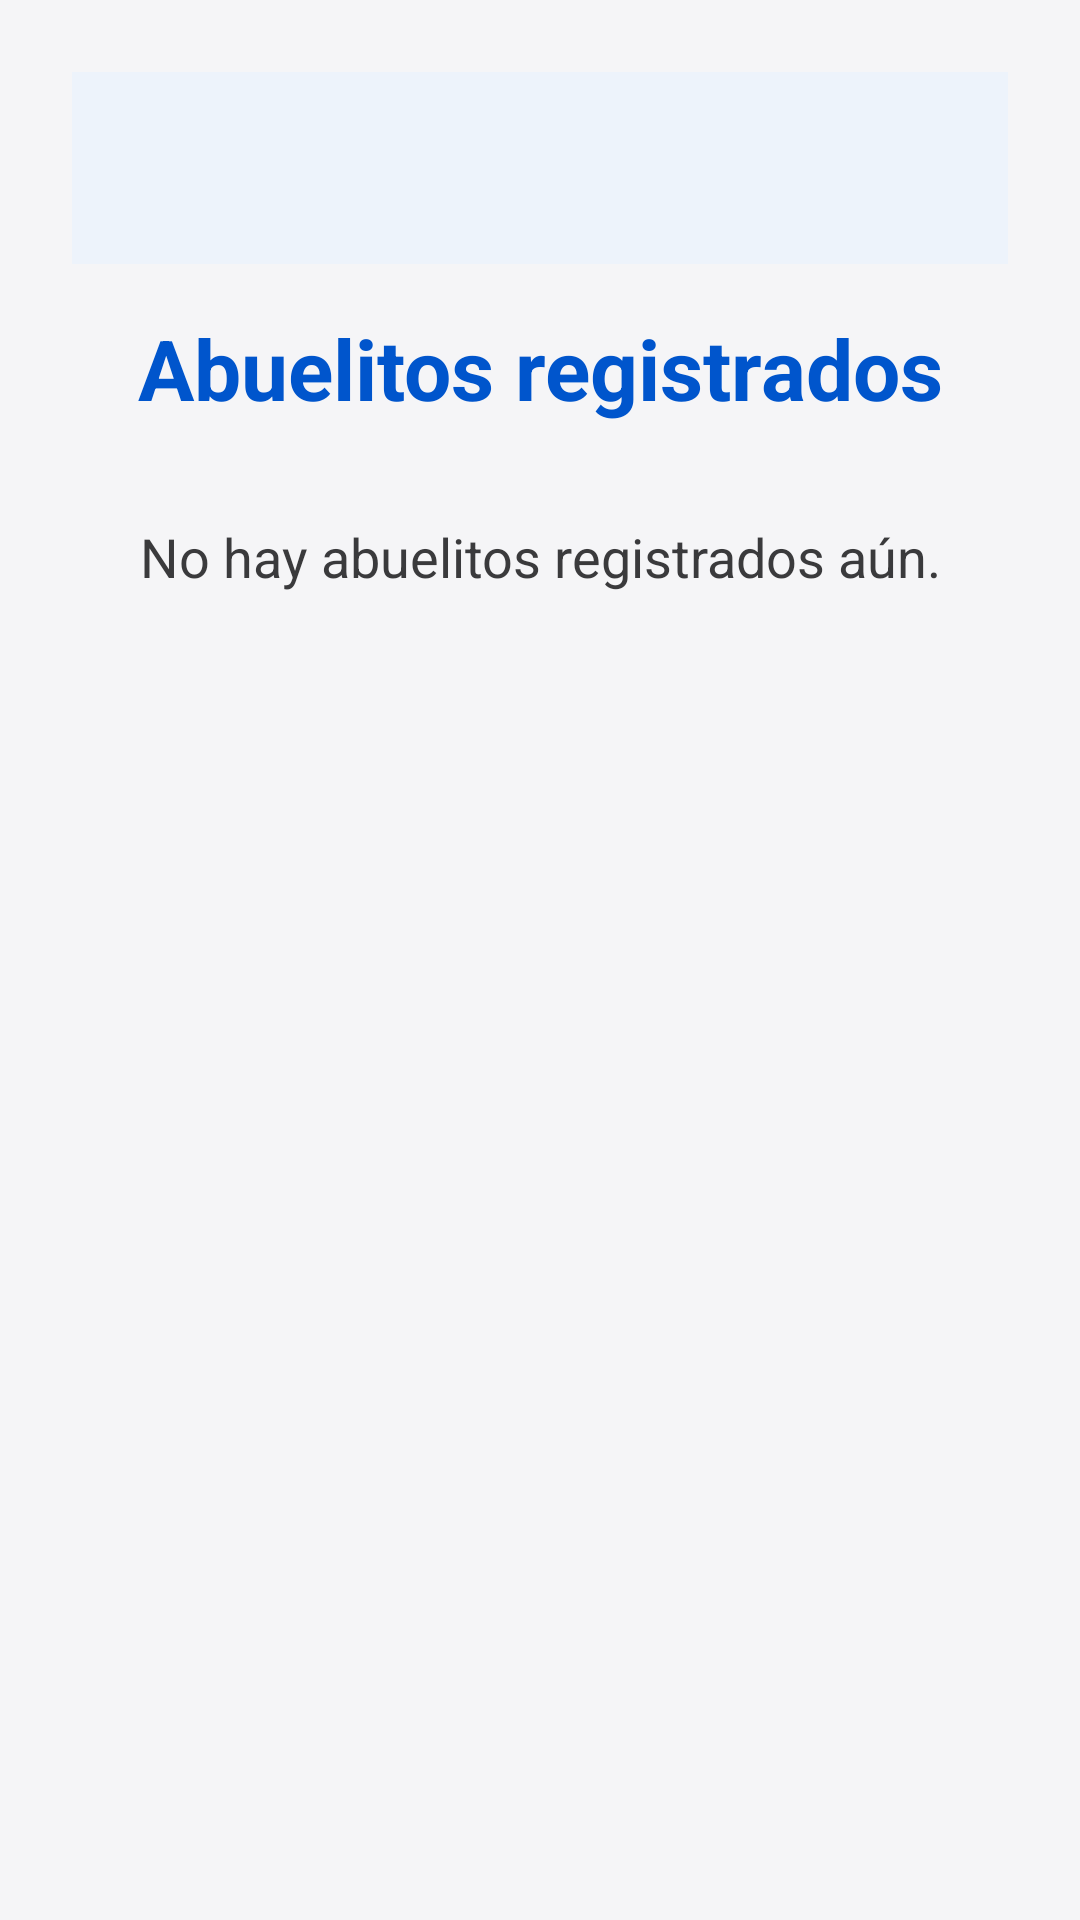

Produce the Android XML layout that renders to this screen, including the resource entries it uses.
<!-- AndroidManifest.xml: application theme Theme.MiAplicacion.Anim -->
<!-- res/layout/activity_abuelos_registrados.xml -->
<?xml version="1.0" encoding="utf-8"?>
<ScrollView xmlns:android="http://schemas.android.com/apk/res/android"
    xmlns:app="http://schemas.android.com/apk/res-auto"
    xmlns:tools="http://schemas.android.com/tools"
    android:layout_width="match_parent"
    android:layout_height="match_parent"
    android:background="@color/background"
    android:fillViewport="true"
    tools:context=".abuelosRegistrados">

    <androidx.constraintlayout.widget.ConstraintLayout
        android:id="@+id/textArea"
        android:layout_width="match_parent"
        android:layout_height="wrap_content"
        android:padding="24dp">

        <com.google.android.material.appbar.MaterialToolbar
            android:id="@+id/toolbar"
            android:layout_width="0dp"
            android:layout_height="?attr/actionBarSize"
            android:background="?attr/colorSurface"
            android:elevation="2dp"
            app:layout_constraintEnd_toEndOf="parent"
            app:layout_constraintStart_toStartOf="parent"
            app:layout_constraintTop_toTopOf="parent" />

        <TextView
            android:id="@+id/tituloAbuelos"
            android:layout_width="0dp"
            android:layout_height="wrap_content"
            android:layout_marginTop="16dp"
            android:fontFamily="sans-serif"
            android:gravity="center"
            android:text="Abuelitos registrados"
            android:textColor="@color/primary"
            android:textSize="28sp"
            android:textStyle="bold"
            app:layout_constraintEnd_toEndOf="parent"
            app:layout_constraintStart_toStartOf="parent"
            app:layout_constraintTop_toBottomOf="@+id/toolbar" />

        <TextView
            android:id="@+id/mensajeVacio"
            android:layout_width="0dp"
            android:layout_height="wrap_content"
            android:layout_marginTop="32dp"
            android:fontFamily="sans-serif"
            android:gravity="center"
            android:text="No hay abuelitos registrados aún."
            android:textColor="@color/text_secondary"
            android:textSize="18sp"
            app:layout_constraintEnd_toEndOf="parent"
            app:layout_constraintStart_toStartOf="parent"
            app:layout_constraintTop_toBottomOf="@+id/tituloAbuelos" />

        <androidx.recyclerview.widget.RecyclerView
            android:id="@+id/listaAbuelitos"
            android:layout_width="0dp"
            android:layout_height="wrap_content"
            android:layout_marginTop="16dp"
            android:nestedScrollingEnabled="false"
            android:visibility="gone"
            app:layout_constraintEnd_toEndOf="parent"
            app:layout_constraintStart_toStartOf="parent"
            app:layout_constraintTop_toBottomOf="@+id/mensajeVacio" />

    </androidx.constraintlayout.widget.ConstraintLayout>
</ScrollView>
<!-- resources referenced by this layout -->
<resources>
  <color name="background">#F5F5F7</color>
  <color name="primary">#0055CC</color>
  <color name="text_secondary">#3A3A3C</color>
  <style name="Theme.MiAplicacion.Anim" parent="Theme.MiAplicacion">
          <item name="android:activityOpenEnterAnimation">@anim/slide_in_right</item>
          <item name="android:activityOpenExitAnimation">@anim/slide_out_left</item>
          <item name="android:activityCloseEnterAnimation">@anim/slide_in_left</item>
          <item name="android:activityCloseExitAnimation">@anim/slide_out_right</item>
      </style>
  <style name="Theme.MiAplicacion" parent="Base.Theme.MiAplicacion" />
  <color name="on_primary">#FFFFFF</color>
  <color name="primary_dark">#003D99</color>
  <color name="secondary">#1E8E3E</color>
  <color name="on_secondary">#FFFFFF</color>
  <color name="surface">#FFFFFF</color>
  <color name="on_surface">#000000</color>
  <color name="on_surface_variant">#3A3A3C</color>
  <color name="error">#D92D20</color>
  <color name="on_error">#FFFFFF</color>
  <style name="TextAppearance.HeadlineLarge" parent="TextAppearance.Material3.HeadlineLarge">
          <item name="android:fontFamily">sans-serif</item>
          <item name="android:textSize">36sp</item>
          <item name="android:textStyle">bold</item>
          <item name="android:letterSpacing">0</item>
          <item name="android:lineSpacingExtra">6dp</item>
      </style>
  <style name="TextAppearance.HeadlineMedium" parent="TextAppearance.Material3.HeadlineMedium">
          <item name="android:fontFamily">sans-serif</item>
          <item name="android:textSize">30sp</item>
          <item name="android:textStyle">bold</item>
          <item name="android:lineSpacingExtra">6dp</item>
      </style>
  <style name="TextAppearance.TitleMedium" parent="TextAppearance.Material3.TitleMedium">
          <item name="android:fontFamily">sans-serif</item>
          <item name="android:textSize">22sp</item>
          <item name="android:fontWeight">700</item>
          <item name="android:lineSpacingExtra">4dp</item>
      </style>
  <style name="TextAppearance.BodyLarge" parent="TextAppearance.Material3.BodyLarge">
          <item name="android:fontFamily">sans-serif</item>
          <item name="android:textSize">18sp</item>
          <item name="android:lineSpacingExtra">6dp</item>
      </style>
  <style name="TextAppearance.BodyMedium" parent="TextAppearance.Material3.BodyMedium">
          <item name="android:fontFamily">sans-serif</item>
          <item name="android:textSize">16sp</item>
          <item name="android:lineSpacingExtra">4dp</item>
      </style>
  <style name="TextAppearance.LabelLarge" parent="TextAppearance.Material3.LabelLarge">
          <item name="android:fontFamily">sans-serif</item>
          <item name="android:textSize">15sp</item>
          <item name="android:fontWeight">600</item>
      </style>
</resources>
